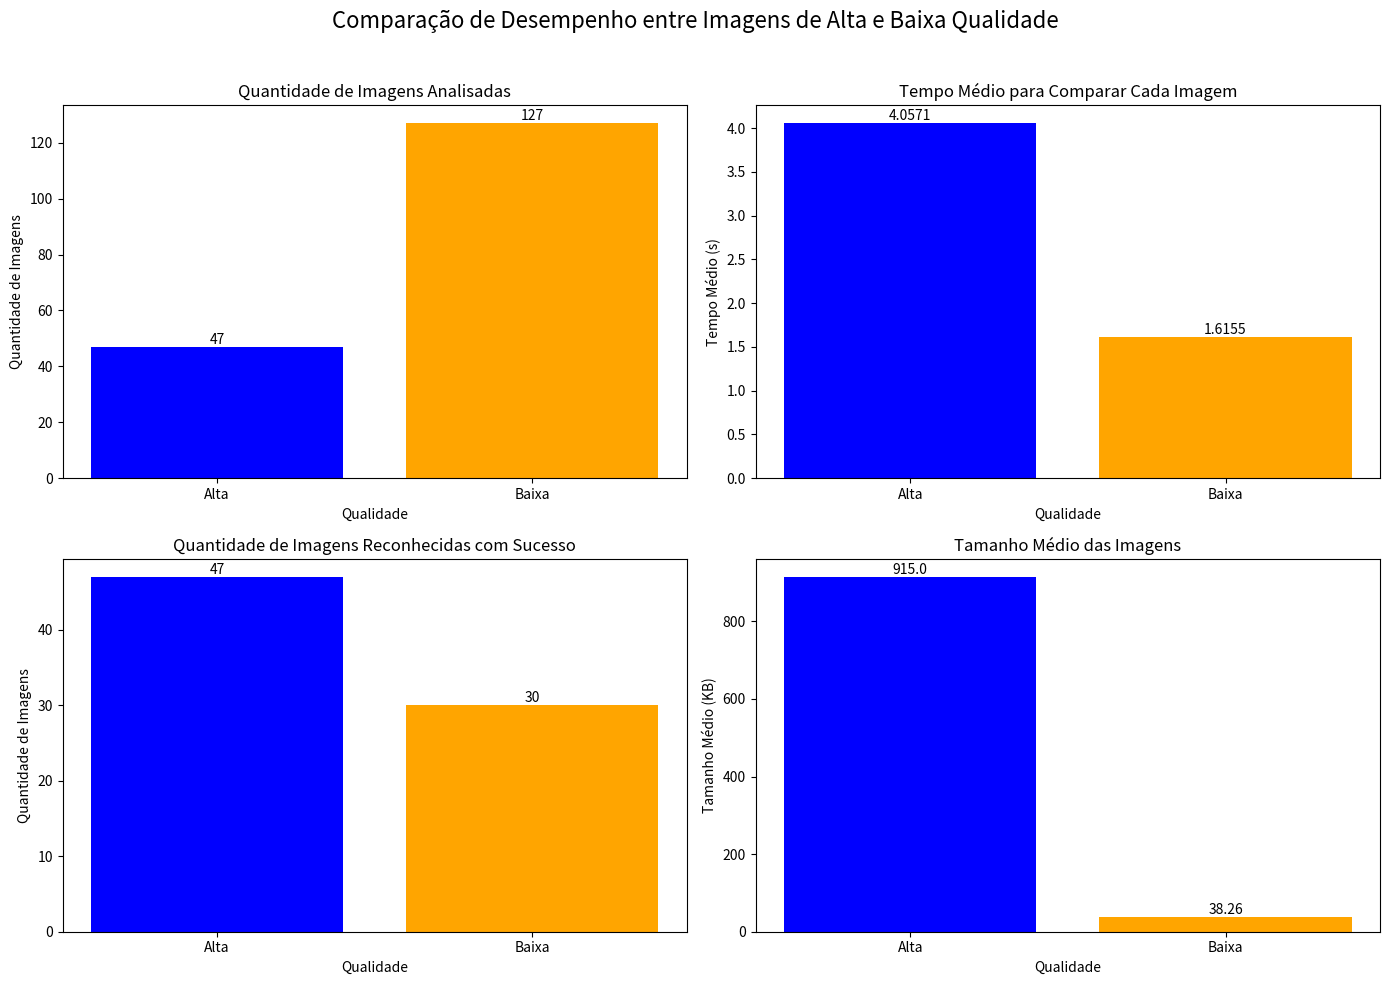

Write Python code to recreate this figure.
import matplotlib.pyplot as plt
import pandas as pd

# Dados fornecidos
data = {
    "Qualidade": ["Alta", "Baixa"],
    "Quantidade de imagens analisadas": [47, 127],
    "Tempo médio para comparar cada imagem (s)": [4.0571, 1.6155],
    "Quantidade de imagens reconhecidas com sucesso": [47, 30],
    "Tamanho médio das imagens (KB)": [915.00, 38.26]
}

# Criação do DataFrame
df = pd.DataFrame(data)

# Configurações dos gráficos com valores nas barras
fig, axs = plt.subplots(2, 2, figsize=(14, 10))
fig.suptitle('Comparação de Desempenho entre Imagens de Alta e Baixa Qualidade', fontsize=16)

# Função para adicionar valores nas barras
def add_values(ax, data):
    for i, v in enumerate(data):
        ax.text(i, v + 0, str(v), ha='center', va='bottom')

# Gráfico 1: Quantidade de imagens analisadas
axs[0, 0].bar(df["Qualidade"], df["Quantidade de imagens analisadas"], color=['blue', 'orange'])
add_values(axs[0, 0], df["Quantidade de imagens analisadas"])
axs[0, 0].set_title('Quantidade de Imagens Analisadas')
axs[0, 0].set_xlabel('Qualidade')
axs[0, 0].set_ylabel('Quantidade de Imagens')

# Gráfico 2: Tempo médio para comparar cada imagem
axs[0, 1].bar(df["Qualidade"], df["Tempo médio para comparar cada imagem (s)"], color=['blue', 'orange'])
add_values(axs[0, 1], df["Tempo médio para comparar cada imagem (s)"])
axs[0, 1].set_title('Tempo Médio para Comparar Cada Imagem')
axs[0, 1].set_xlabel('Qualidade')
axs[0, 1].set_ylabel('Tempo Médio (s)')

# Gráfico 3: Quantidade de imagens reconhecidas com sucesso
axs[1, 0].bar(df["Qualidade"], df["Quantidade de imagens reconhecidas com sucesso"], color=['blue', 'orange'])
add_values(axs[1, 0], df["Quantidade de imagens reconhecidas com sucesso"])
axs[1, 0].set_title('Quantidade de Imagens Reconhecidas com Sucesso')
axs[1, 0].set_xlabel('Qualidade')
axs[1, 0].set_ylabel('Quantidade de Imagens')

# Gráfico 4: Tamanho médio das imagens
axs[1, 1].bar(df["Qualidade"], df["Tamanho médio das imagens (KB)"], color=['blue', 'orange'])
add_values(axs[1, 1], df["Tamanho médio das imagens (KB)"])
axs[1, 1].set_title('Tamanho Médio das Imagens')
axs[1, 1].set_xlabel('Qualidade')
axs[1, 1].set_ylabel('Tamanho Médio (KB)')

# Ajustar layout
plt.tight_layout(rect=[0, 0, 1, 0.96])

# Exibir os gráficos
plt.show()
